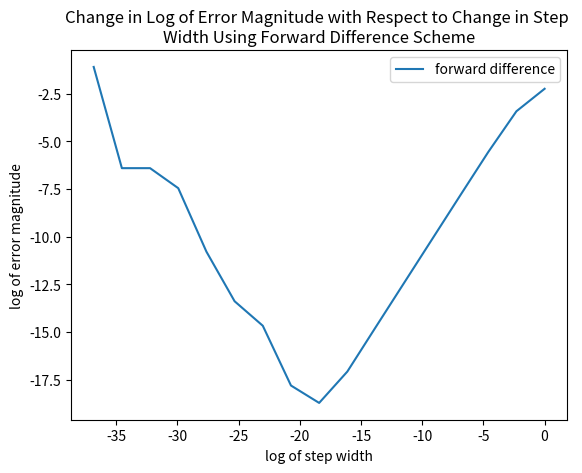
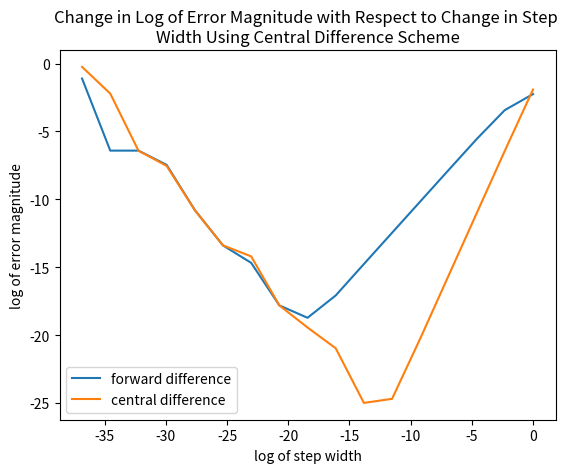
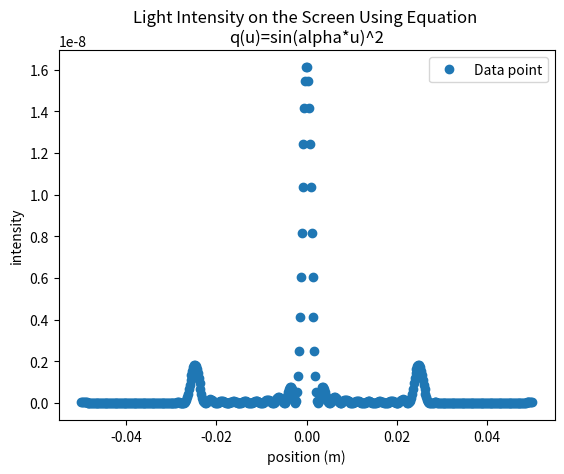
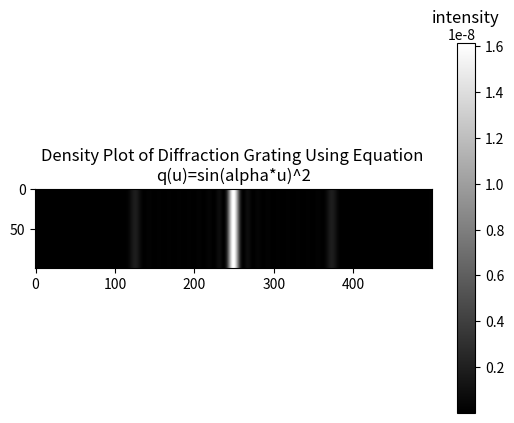
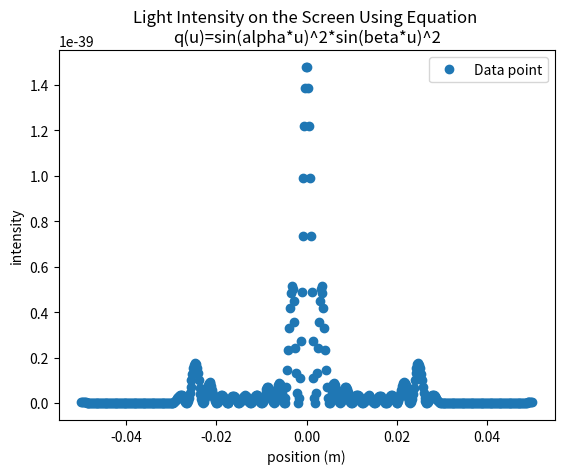
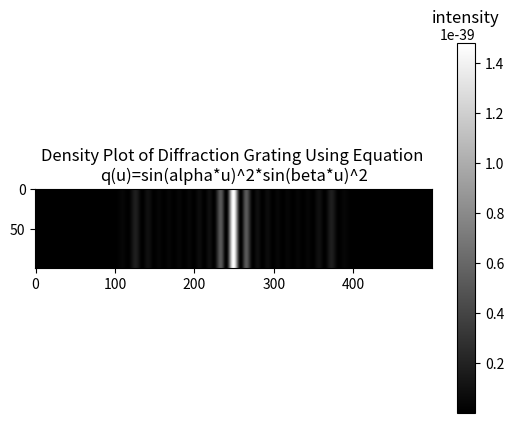
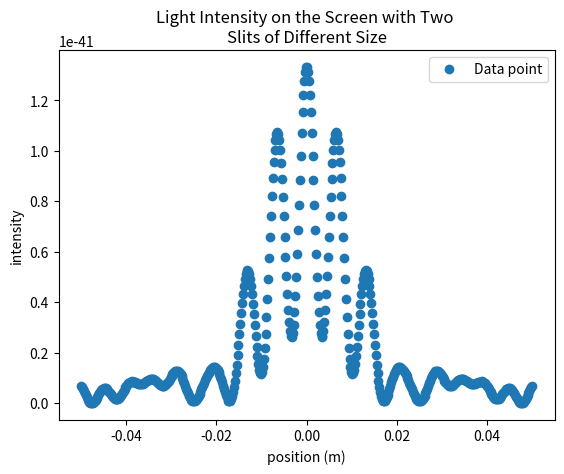
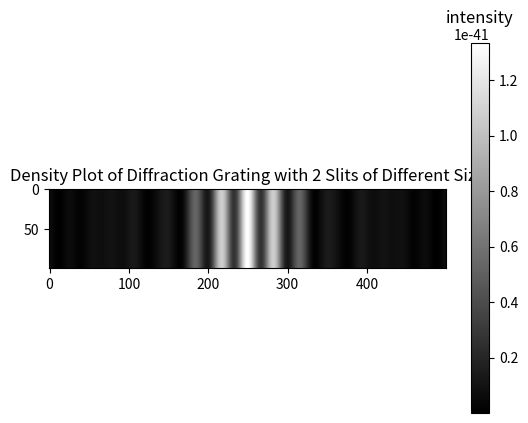

Generate these figures, in order, with matplotlib:
import numpy as np
import matplotlib.pyplot as plt

'''
For this program, we need to show that for python, forward difference 
approximation works best when the width of step is 1*10^-8.

pseudo code:
- firstly, write out the equations needed for this program
- then run a for-loop, increase the step width from 10^-16 to 10^0, increase the 
width by 10 for each iteration. Also, Calculate and record the error for each step. 
- Lastly, make a plot of log(step) and log(error), and find the minimum value. 
'''
x = 0.5  # x position of the graph

def f(x):
    # this is the function given
    return np.e**(-x**2)

def forward_diff_f(x, h):
    # this is the derivative of function f at point x using forward different
    # method. This function takes in x position and step width, and output the
    # slope of f at x.
    return (f(x+h)-f(x))/h


def first_derivative_f(x):
    # This is the first derivative of function f, takes in x position and output
    # the derivative at x
    return -2*x*np.e**(-x**2)


def second_derivative_f(x):
    # This is the second derivative of function f, takes in x position and
    # output the second derivative at x
    return -2*np.e**(-2*x**2)+4*x**2*np.e**(-x**2)


file = open('error.txt', 'w')  # store value for step and error
file.write('step\terror\n')
step = []  # used to stored the width of steps
abs_err_forward = []
# used to stored the error of using forward difference scheme
for i in range(17):
    # Each iteration will increase the step width 10 times. And also it will
    # record the step width and error of each iteration
    h = 10**(-16)*10**i
    step.append(h)
    abs_err_forward.append(abs(first_derivative_f(x)-forward_diff_f(x, h)))
    file.write('{}\t{}\n'.format(h, abs_err_forward[-1]))

file.close()
# plot the graph of log(step width) vs log(error)
plt.plot(np.log(step), np.log(abs_err_forward), label='forward difference')
plt.title('Change in Log of Error Magnitude with Respect to Change in Step \n'
          'Width Using Forward Difference Scheme')
plt.xlabel('log of step width')
plt.ylabel('log of error magnitude')
plt.legend()
plt.show()


index = abs_err_forward.index(min(abs_err_forward))
# Finding the step that has minimum error
print('Forward difference scheme has a minimum error when the step size is '
      '{}'.format(step[index]))

# Q1_d  -----------------------------------------------------------
'''
This program is similar to previous one, but replace the forward difference
scheme with central difference scheme
'''
def central_difference_f(x, h):
    # it finds the derivative of function f at point x using central difference
    # scheme. This function takes in x position and step width, and output the
    # slope of f at x.
    return (f(x+h/2)-f(x-h/2))/h


abs_err_central = []  # stores the error when using central difference scheme
for i in range(17):
    # Each iteration will increase the step width 10 times. And also it will
    # record the error of each iteration
    h = 10**(-16)*10**i
    abs_err_central.append(abs(first_derivative_f(x)-central_difference_f(x, h)))

# make a graph of log(step) vs log(error)
plt.plot(np.log(step), np.log(abs_err_forward), label='forward difference')
plt.plot(np.log(step), np.log(abs_err_central), label='central difference')
plt.title('Change in Log of Error Magnitude with Respect to Change in Step \n'
          'Width Using Central Difference Scheme')
plt.xlabel('log of step width')
plt.ylabel('log of error magnitude')
plt.legend()
plt.show()

index = abs_err_central.index(min(abs_err_central))
# Finding the step that has minimum error
print('Forward difference scheme has a minimum error when the step size is '
      '{}'.format(step[index]))

# Q3 -------------------------------------------------------------
# Q3_b
f = 1  # focal length, in meter
slit_separation = 20*10**(-6)  # unit in meter
num_slit = 10  # number of slit
grating_width = slit_separation*num_slit  # width of the grating, in meter
wavelength = 500*10**(-9)  # unit meter
screen_width = 0.1  # unit in meter
N = 1000  # number of step
h = grating_width/N  # width of each step, h is around 10^-8,
# which has the least error from result of Q1
x = np.linspace(-0.05, 0.05, 500)  # observed points on screen
alpha = np.pi/slit_separation


def q(u):
    # this is intensity transmission function, it takes in distance from the
    # center on the grating
    return (np.sin(alpha*u))**2

# Q3_c -------------------------------------------------------------
'''
This program will produce the light intensity graph on a screen based on the 
diffraction grating equation entered.

pseudo code:
- first write out the diffraction grating equation
- then divide the screen into many points, and run a for-loop through all these
points, for each iteration, do an integral of the diffraction grating equation 
and store the values.
- Lastly, with the values we got from integral, plot a graph a position vs 
intensity. Also, make a density graph 
'''

def integrand(x, u):
    # This function can be used to calculate the intensity of light with given
    # grating width u and position on the screen x
    return np.sqrt(q(u)) * np.e**(2j * np.pi * x * u / (wavelength * f))


intensity = [] # stored the intensity of light at every observed point on screen
for j in x:
    # trapezoidal rule is used to calculated the derivative, each iteration
    # will add the light intensity at a point on screen.
    central_difference = 0.5*h*(integrand(j, -grating_width/2)+
                                integrand(j, grating_width/2))
    for i in range(1, N-1):
        central_difference += integrand(j, i*h-grating_width/2)*h
    intensity.append(abs(central_difference)**2)


plt.plot(x, intensity, 'o', label='Data point')
plt.xlabel('position (m)')
plt.ylabel('intensity')
plt.title('Light Intensity on the Screen Using Equation \n'
          'q(u)=sin(alpha*u)^2')
plt.legend()
plt.show()


# Q3_d  -------------------------------------------------------

intensity_array = np.zeros([100, 500])  # create a density plot of size 100 by 500
for i in range(100):
    # add the intensity to each column of the graph
    intensity_array[i, :] = intensity
# make the graph
plt.imshow(intensity_array)
plt.gray()
clb = plt.colorbar()
clb.ax.set_title('intensity', pad = 15)
plt.title('Density Plot of Diffraction Grating Using Equation \n'
          'q(u)=sin(alpha*u)^2')
plt.show()


# Q3_e part 1 --------------------------------------------------
def q_2(u):
    # modify function q, adding new term to it
    return (np.sin(alpha*u))**2*(np.sin(alpha/2)*u)**2


def integrand_2(x, u):
    # same as integrand function, but uses q_2 instead
    return np.sqrt(q_2(u))*np.e**(2j*np.pi*x*u / (wavelength * f))


intensity_2 = []  # stores intensity
for j in x:
    # light intensity is calculated using trapezoidal rule, and each
    # iteration will store the light intensity on the screen
    central_difference_2 = 0.5*h*(integrand_2(j, -grating_width/2)+
                                  integrand_2(j, grating_width/2))
    for i in range(1, N-1):
        central_difference_2 += integrand_2(j, i*h-grating_width/2)*h
    intensity_2.append(abs(central_difference_2)**2)

# make the graph
plt.plot(x, intensity_2, 'o', label='Data point')
plt.xlabel('position (m)')
plt.ylabel('intensity')
plt.title('Light Intensity on the Screen Using Equation \n'
          'q(u)=sin(alpha*u)^2*sin(beta*u)^2')
plt.legend()
plt.show()


intensity_array = np.zeros([100, 500])  # density graph will have size 100x500
for i in range(100):
    # each iteration will add intensity value to column
    intensity_array[i, :] = intensity_2
# make the graph
plt.imshow(intensity_array)
plt.gray()
clb = plt.colorbar()
clb.ax.set_title('intensity', pad=15)
plt.title('Density Plot of Diffraction Grating Using Equation \n'
          'q(u)=sin(alpha*u)^2*sin(beta*u)^2')
plt.show()


# Q3_e part 2
grating_width = 10**(-6)*(20+10+60)  # in meter
N = 90  # number of step, it's taken to be 90, so that h is around 10^-8
h = grating_width/N  # width of each step


intensity_3 = []
for j in x:
    # since the area between slits does not transmit light, so the intensity
    # contribution is 0 in those area, so only calculate the area of slits
    central_difference_3 = 0.5*h*(integrand_2(j, -grating_width/2)+integrand_2(j, grating_width/2))
    for i in range(0, 20):
        central_difference_3 += integrand_2(j, i*h-grating_width/2)*h

    for i in range(80, 90):
        central_difference_3 += integrand_2(j, i*h-grating_width/2)*h

    intensity_3.append(abs(central_difference_3) ** 2)


# make the graph
plt.plot(x, intensity_3, 'o', label='Data point')
plt.xlabel('position (m)')
plt.ylabel('intensity')
plt.title('Light Intensity on the Screen with Two \n'
          'Slits of Different Size')
plt.legend()
plt.show()


intensity_array = np.zeros([100, 500])  # density graph will have size 100x500
for i in range(100):
    # each iteration will add intensity value to column
    intensity_array[i, :] = intensity_3
# make the graph
plt.imshow(intensity_array)
plt.gray()
clb = plt.colorbar()
clb.ax.set_title('intensity', pad=15)
plt.title('Density Plot of Diffraction Grating with 2 Slits of Different Size')
plt.show()
